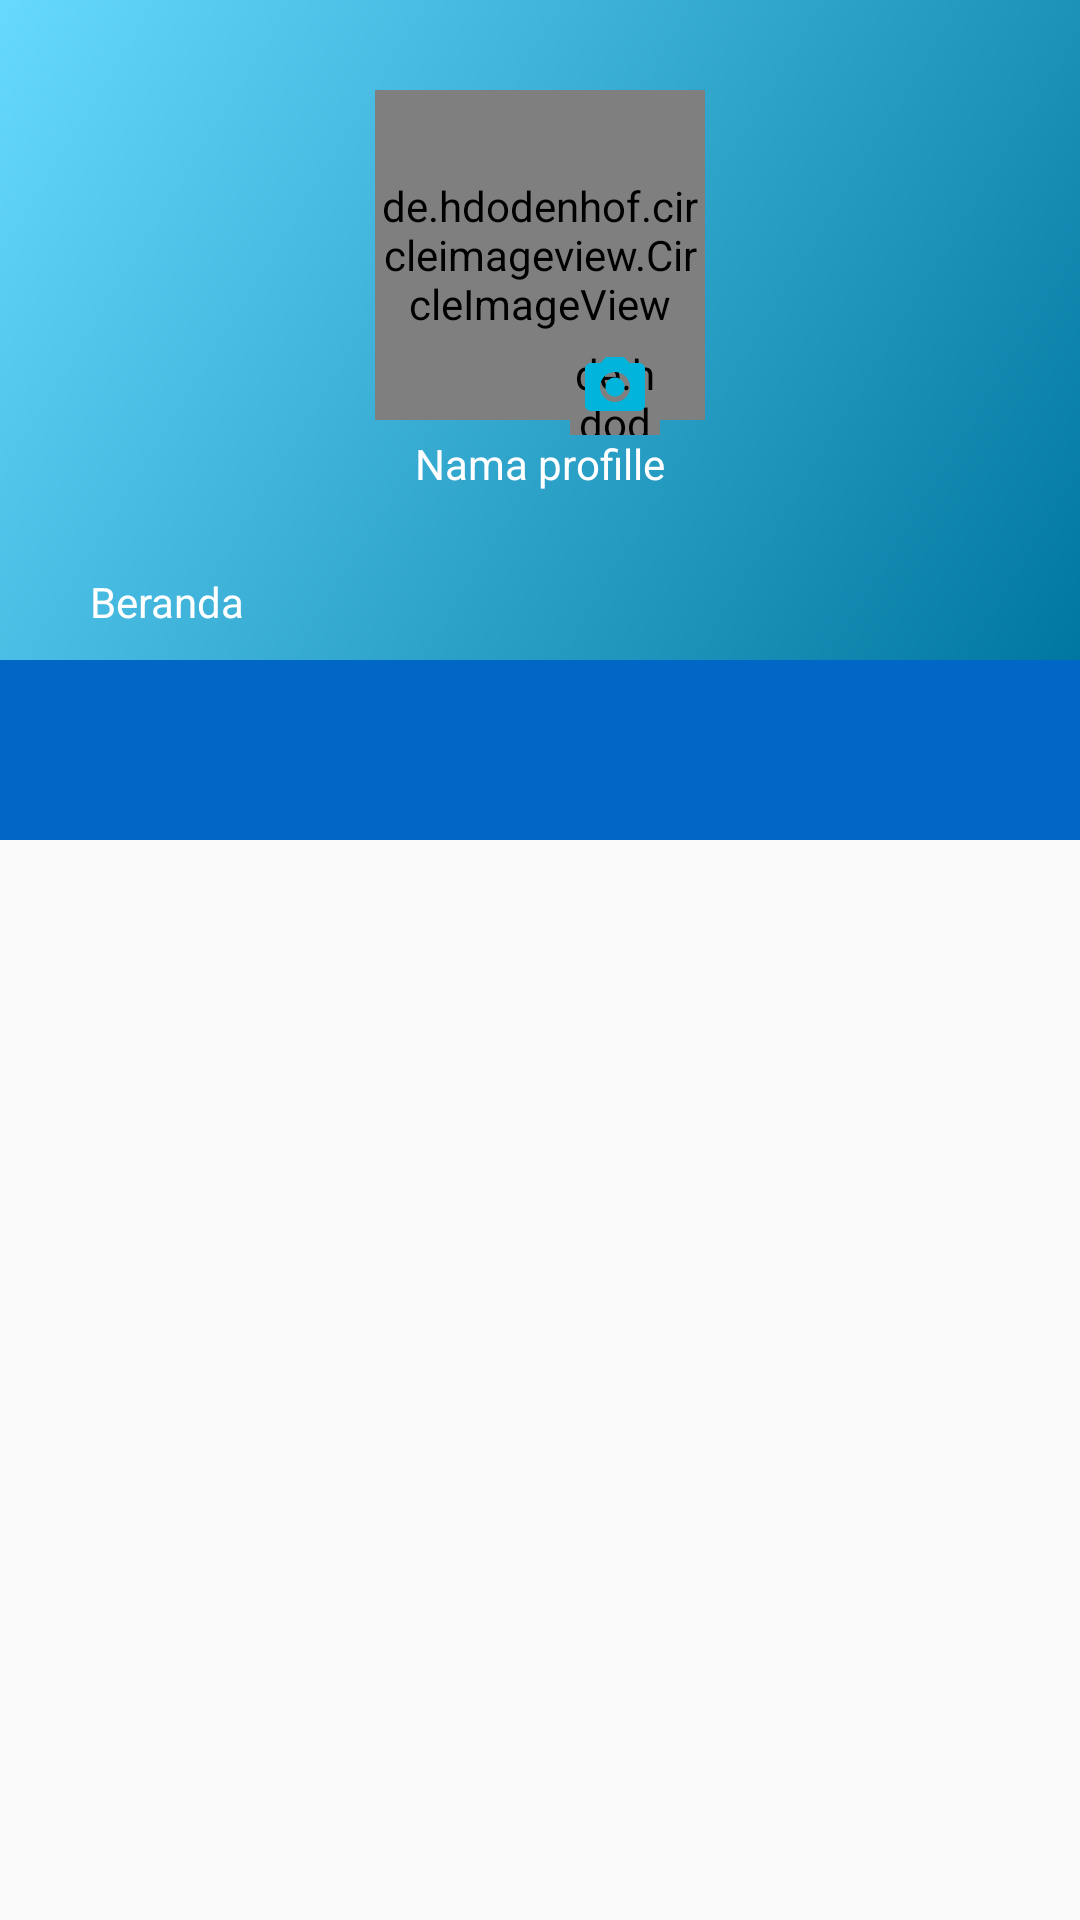

This screen was rendered from an Android layout file. Write that file and the resources it references.
<!-- AndroidManifest.xml: application theme AppTheme -->
<!-- res/layout/activity_profille.xml -->
<?xml version="1.0" encoding="utf-8"?>
<RelativeLayout xmlns:android="http://schemas.android.com/apk/res/android"
    xmlns:tools="http://schemas.android.com/tools"
    android:layout_width="match_parent"
    android:layout_height="match_parent"
    xmlns:app="http://schemas.android.com/apk/res-auto"
    >

    <android.support.design.widget.AppBarLayout
        android:id="@+id/appbarLayout_id"
        android:layout_width="match_parent"
        android:layout_height="wrap_content">

        <RelativeLayout
            android:id="@+id/rly_pertama"
            android:layout_width="match_parent"
            android:layout_height="220dp">

            <ImageView
                android:id="@+id/img_foto_profille"
                android:layout_width="match_parent"
                android:layout_height="220dp"
                android:src="@drawable/background_profille"
                />
            <android.support.v7.widget.Toolbar
                android:id="@+id/toolbarid_profille"
                android:layout_width="match_parent"
                android:layout_height="wrap_content"
                android:theme="@style/ToolbarColoredBackArrow"
                app:popupTheme="@style/AppTheme">

                <RelativeLayout
                    android:layout_width="match_parent"
                    android:layout_height="match_parent">

                    <ImageView
                        android:id="@+id/img_logout"
                        android:layout_margin="20dp"
                        android:layout_width="wrap_content"
                        android:layout_height="wrap_content"
                        android:src="@drawable/ic_exit_to_app_white"
                        android:layout_alignParentEnd="true"/>

                </RelativeLayout>

            </android.support.v7.widget.Toolbar>

            <LinearLayout
                android:id="@+id/btn_beranda_profille"
                android:layout_width="wrap_content"
                android:layout_height="wrap_content"
                android:orientation="horizontal"
                android:layout_alignParentBottom="true"
                android:padding="10dp"
                android:layout_marginLeft="20dp"
                tools:ignore="OnClick"
                >
                <ImageView
                    android:id="@+id/img_home_profille_to_beranda"
                    android:layout_width="wrap_content"
                    android:layout_height="wrap_content"
                    android:src="@drawable/ic_home_black_24dp"/>
                <TextView
                    android:layout_width="wrap_content"
                    android:layout_height="wrap_content"
                    android:text="Beranda"
                    android:textColor="@color/colorWhite"
                    android:layout_gravity="center_vertical"/>
            </LinearLayout>
        </RelativeLayout>

        <android.support.design.widget.TabLayout
            android:id="@+id/tab_layout_profille"
            android:layout_below="@+id/rly_pertama"
            android:layout_width="match_parent"
            android:layout_height="60dp"
            android:background="@color/colorPrimary"
            app:tabGravity="fill"
            app:tabMode="fixed"
            app:tabTextColor="@color/tabtext_color"
            app:tabIndicatorColor="@color/tabindicator_color"
            app:tabIndicatorHeight="4dp"
            />

    </android.support.design.widget.AppBarLayout>

    <LinearLayout
        android:layout_width="match_parent"
        android:layout_height="match_parent"
        android:orientation="vertical">

        <de.hdodenhof.circleimageview.CircleImageView
            android:id="@+id/img_foto_profille_inProfille"
            android:layout_width="110dp"
            android:layout_height="110dp"
            android:layout_gravity="center_horizontal"
            android:layout_marginTop="30dp"
            android:layout_marginBottom="5dp"
            android:src="@drawable/contact"/>

        <TextView
            android:id="@+id/tv_nama_proflle_inProfille"
            android:layout_width="wrap_content"
            android:layout_height="wrap_content"
            android:text="Nama profille"
            android:layout_gravity="center_horizontal"
            android:textColor="@color/colorWhite"/>

    </LinearLayout>
    <RelativeLayout
        android:layout_width="match_parent"
        android:layout_height="wrap_content"
        android:layout_marginTop="115dp"
        android:layout_marginLeft="50dp">
        <de.hdodenhof.circleimageview.CircleImageView
            android:id="@+id/img"
            android:layout_width="30dp"
            android:layout_height="30dp"
            android:layout_centerHorizontal="true"
            android:background="@drawable/bg_camera"
            />
        
            
            
            
            
        <ImageView
            android:id="@+id/img_change_fotoprofille"
            android:layout_width="wrap_content"
            android:layout_height="wrap_content"
            android:src="@drawable/ic_photo_camera_blue"
            android:layout_marginTop="2dp"
            android:layout_centerHorizontal="true"/>
    </RelativeLayout>

    <android.support.v4.view.ViewPager
        android:id="@+id/viewPager_1"
        android:layout_below="@id/appbarLayout_id"
        android:layout_width="match_parent"
        android:layout_height="match_parent"
        android:layout_marginTop="10dp"
        app:layout_behavior="@string/appbar_scrolling_view_behavior" >

    </android.support.v4.view.ViewPager>
        
        
        
        
        
        
        

    
        
        
        
        
        
        




    
        
        
        
        
        

        
            
            
            
            
            
            
            

            
                
                
                
                
                

            
                

                
                
                
                

        
        
            
            
            
            
            
            

            
                
                
                
                
                

            
                

                
                
                
                

        
        
            
            
            
            
            
            

            
                
                
                
                
                

            
                

                
                
                
                

        
        
            
            
            
            
            
            

            
                
                
                
                
                

            
                

                
                
                
                

        
        
            
            
            
            
            
            

            
                
                
                
                
                

            
                

                
                
                
                

        


        
            
            
            

    

</RelativeLayout>
<!-- resources referenced by this layout -->
<resources>
  <color name="colorPrimary">#0067c7</color>
  <color name="colorWhite">#FFFFFF</color>
  <color name="tabindicator_color">#FFFF</color>
  <color name="tabtext_color">#FFFFFF</color>
  <!-- drawable background_profille (drawable) -->
  <?xml version="1.0" encoding="utf-8"?>
  <shape xmlns:android="http://schemas.android.com/apk/res/android"
      android:shape="rectangle">
      <gradient
          android:startColor="#00779f"
          android:endColor="#67d9ff"
          android:angle="135"/>
  </shape>
  <!-- drawable bg_camera (drawable) -->
  <?xml version="1.0" encoding="utf-8"?>
  <shape xmlns:android="http://schemas.android.com/apk/res/android"
      android:shape="ring"
      android:innerRadius="0dp"
      android:thickness="25dp"
      android:useLevel="false"
      >
      <solid android:color="@color/colorGrey"></solid>
      
          
          
          
      
          
  
      
  
  </shape>
  <!-- drawable ic_photo_camera_blue (drawable) -->
  <vector android:height="24dp" android:tint="#00B4DB"
      android:viewportHeight="24.0" android:viewportWidth="24.0"
      android:width="24dp" xmlns:android="http://schemas.android.com/apk/res/android">
      <path android:fillColor="#FF000000" android:pathData="M12,12m-3.2,0a3.2,3.2 0,1 1,6.4 0a3.2,3.2 0,1 1,-6.4 0"/>
      <path android:fillColor="#FF000000" android:pathData="M9,2L7.17,4L4,4c-1.1,0 -2,0.9 -2,2v12c0,1.1 0.9,2 2,2h16c1.1,0 2,-0.9 2,-2L22,6c0,-1.1 -0.9,-2 -2,-2h-3.17L15,2L9,2zM12,17c-2.76,0 -5,-2.24 -5,-5s2.24,-5 5,-5 5,2.24 5,5 -2.24,5 -5,5z"/>
  </vector>
  <style name="AppTheme" parent="Theme.AppCompat.Light.NoActionBar">
          
          <item name="colorPrimary">@color/colorPrimary</item>
          <item name="colorPrimaryDark">@color/colorPrimaryDark</item>
          <item name="colorAccent">@color/colorAccent</item>
          
      </style>
  <style name="ToolbarColoredBackArrow" parent="AppTheme">
          <item name="android:textColorSecondary">@color/colorWhite</item>
      </style>
  <color name="colorGrey">#D9cecece</color>
  <color name="colorPrimaryDark">#001ccf</color>
  <color name="colorAccent">#00bcd1</color>
</resources>
